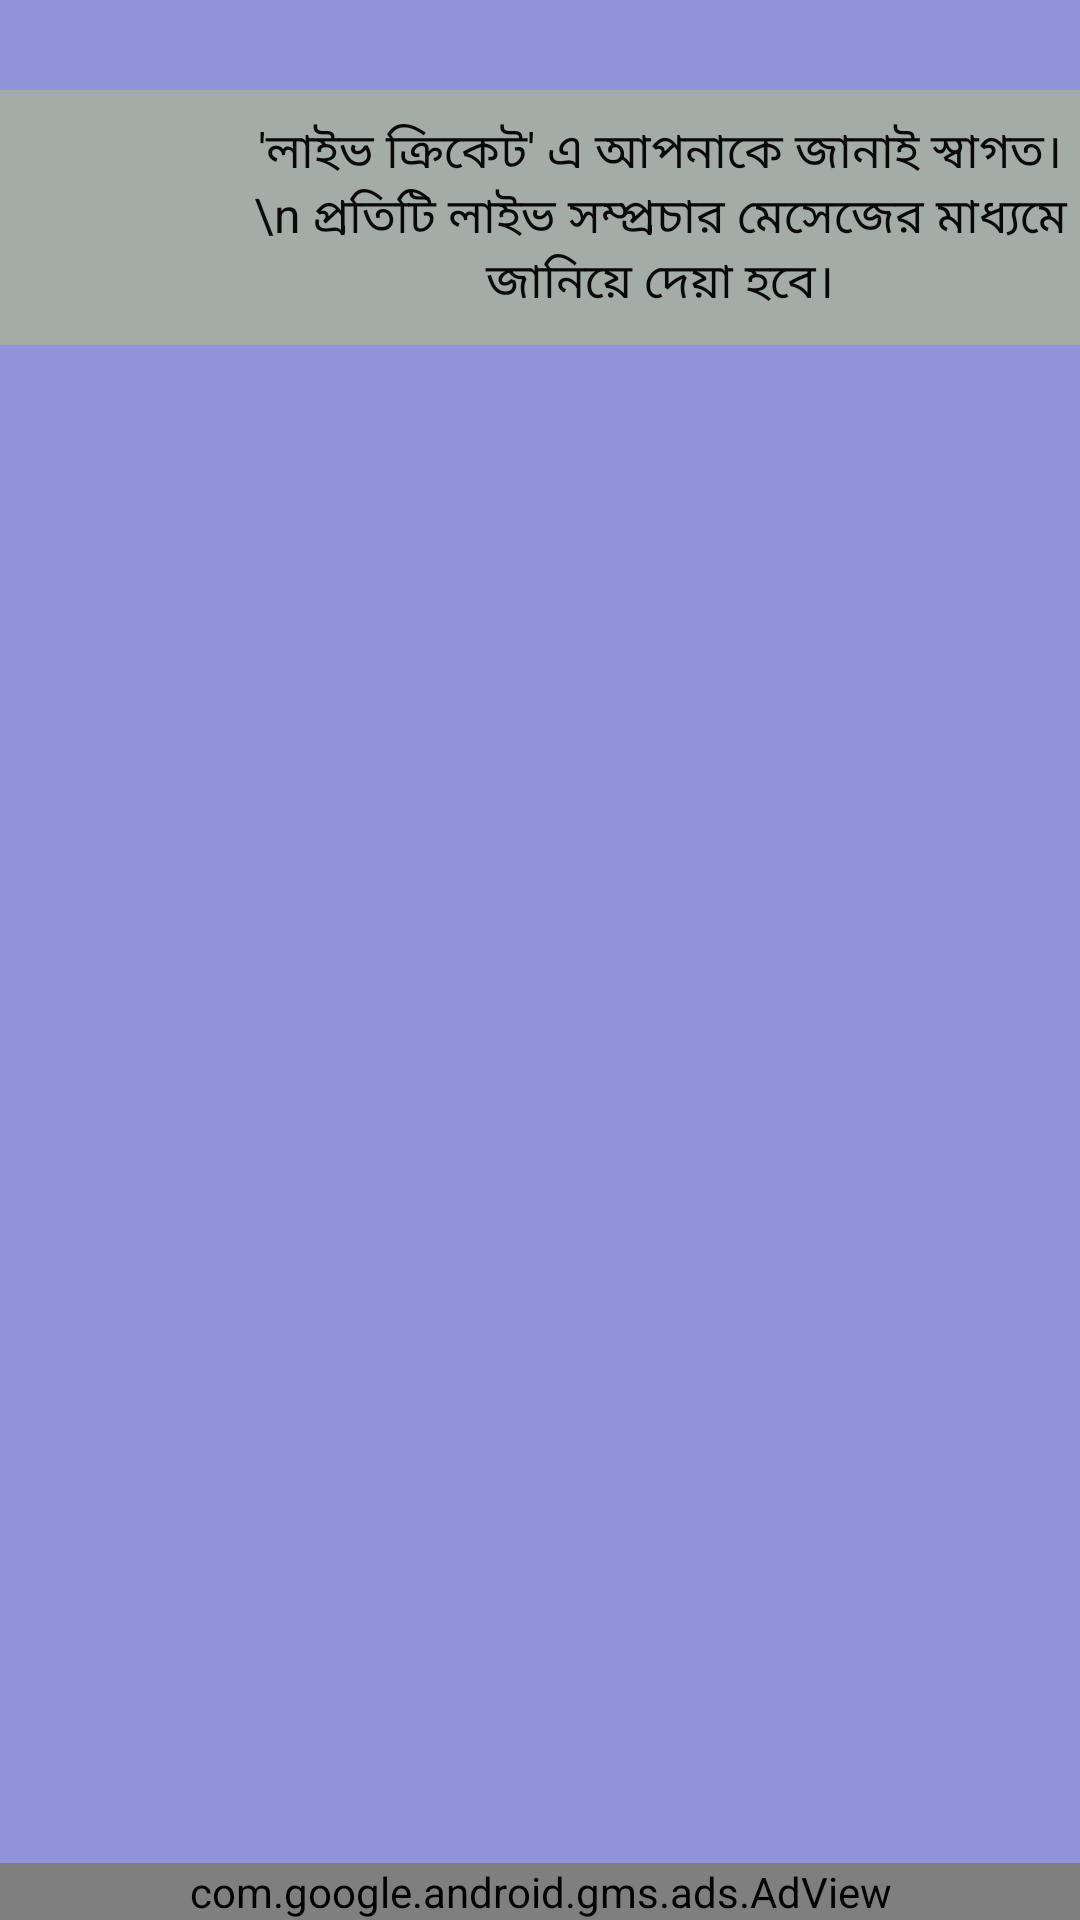

Android layout source for this screen:
<!-- AndroidManifest.xml: application theme TransparentTheme -->
<!-- res/layout/activity_main.xml -->
<?xml version="1.0" encoding="utf-8"?>
<android.support.design.widget.CoordinatorLayout
    xmlns:android="http://schemas.android.com/apk/res/android"
    xmlns:tools="http://schemas.android.com/tools"
    xmlns:ads="http://schemas.android.com/apk/res-auto"
    android:id="@+id/coordinatorLayout"
    android:layout_width="match_parent"
    android:background="#9193da"
    android:layout_height="match_parent"
    tools:context="youtube.greendust.volleylistview.MainActivity">

        <RelativeLayout
            android:layout_width="match_parent"
            android:layout_height="match_parent">


        <com.google.android.gms.ads.AdView
            android:id="@+id/adView1"
            android:layout_width="match_parent"
            android:layout_height="wrap_content"
            android:layout_gravity="center"
            ads:adSize="BANNER"
            ads:adUnitId="ca-app-pub-2523520660707375/5393757849"
            android:layout_alignParentBottom="true"
            android:layout_centerHorizontal="true">
        </com.google.android.gms.ads.AdView>

        <ListView
            android:id="@+id/list"
            android:layout_width="wrap_content"
            android:layout_height="wrap_content"
            android:layout_marginTop="10dp"
            android:divider="@color/list_divider"
            android:dividerHeight="1dp"
            android:listSelector="@drawable/list_row_selector"
            android:layout_centerHorizontal="true"
            android:layout_below="@+id/linearLayout" />

          <LinearLayout
              android:layout_width="match_parent"
              android:layout_height="wrap_content"
              android:layout_marginTop="30dp"
              android:background="#a4aca8"
              android:orientation="horizontal"
              android:id="@+id/linearLayout">
              <ImageView
                  android:layout_width="80dp"
                  android:layout_height="80dp"
                  android:layout_marginTop="5dp"
                  android:backgroundTintMode="screen"
                  android:background="@drawable/ic_launcher"
                  android:layout_alignParentTop="true"
                  android:layout_centerHorizontal="true"
                  android:id="@+id/imageView" />
              <TextView
                  android:layout_width="match_parent"
                  android:layout_height="match_parent"
                  android:textSize="16dp"
                  android:textColor="#090909"
                  android:text="'লাইভ ক্রিকেট' এ আপনাকে জানাই স্বাগত।\n প্রতিটি লাইভ সম্প্রচার মেসেজের মাধ্যমে জানিয়ে দেয়া হবে।"
                  android:gravity="center"
                  android:layout_below="@+id/imageView"
                  android:layout_alignParentStart="true"
                  android:id="@+id/textView" />

          </LinearLayout>



        </RelativeLayout>



</android.support.design.widget.CoordinatorLayout>
<!-- resources referenced by this layout -->
<resources>
  <color name="list_divider">#d9d9d9</color>
  <!-- drawable ic_launcher: png bitmap (mipmap-hdpi, 3404 bytes) -->
  <style name="TransparentTheme" parent="@android:style/Theme.Holo.Light">
          <item name="android:windowBackground">@null</item>
          <item name="android:actionBarStyle">@style/ActionBarStyle.Transparent</item>
          <item name="android:windowActionBarOverlay">true</item>
          <item name="android:windowContentOverlay">@null</item>
  
          <item name="colorPrimary">@color/colorPrimary</item>
          <item name="colorPrimaryDark">@color/colorPrimaryDark</item>
          <item name="colorAccent">@color/colorAccent</item>
      </style>
  <style name="ActionBarStyle.Transparent" parent="@android:style/Widget.ActionBar">
          <item name="android:background">@null</item>
          <item name="android:displayOptions">homeAsUp|showHome|showTitle</item>
          <item name="android:titleTextStyle">@style/ActionBarStyle.Transparent.TitleTextStyle</item>
      </style>
  <color name="colorPrimary">#3F51B5</color>
  <color name="colorPrimaryDark">#303F9F</color>
  <color name="colorAccent">#FF4081</color>
  <style name="ActionBarStyle.Transparent.TitleTextStyle" parent="@android:style/TextAppearance.Holo.Widget.ActionBar.Title">
          <item name="android:textColor">@android:color/white</item>
      </style>
</resources>
